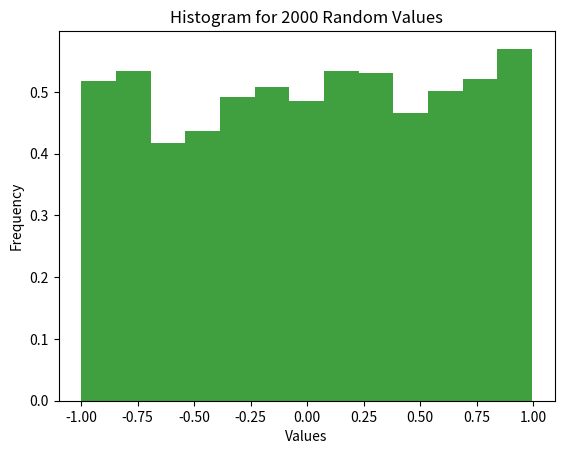

Recreate this plot in Python.
from random import *
import numpy as np
import matplotlib.pyplot as plt


#Creat the list with random values
myList = [(uniform(-1, 1),) for k in range(2000)]
rList = np.round(myList, 3)

#Calculate the variance of the values
variance = np.var(myList)
rVar = round(variance,3)

#Calculate the mean of the values
avg = np.mean(myList)
rAvg = round(avg, 3)

#Calculate the standard deviation of the values
stdDev= np.std(myList, dtype=np.float64)
rstdDev = round(stdDev, 3)

#Print all elements
print('Mean: ', rAvg)
print('Variance: ', rVar)
print('Standard Deviation: ', rstdDev)

# Creating the  histogram
n, bins, patches = plt.hist(rList, bins='auto', density=1, facecolor='green', alpha=0.75)

plt.xlabel('Values')
plt.ylabel('Frequency')
plt.title('Histogram for 2000 Random Values')
plt.show()


